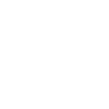
t = 0.00 s
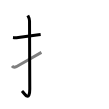
t = 2.50 s
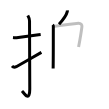
t = 5.25 s
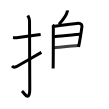
t = 7.75 s
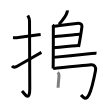
t = 10.50 s
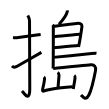
t = 13.00 s

The animated SVG that drew these frames (rendered in a browser with its animation timeline set to each time). Animation: 13 SMIL elements (animate=13); one cycle of 13.00 s.

<svg width="109px" height="109px" viewBox="0 0 px 109px" xmlns="http://www.w3.org/2000/svg" xmlns:xlink="http://www.w3.org/1999/xlink" xml:space="preserve" version="1.1"  baseProfile="full">
<path d="M13,37.42c2.08,0.25,1.27,0.55,3.5,0.25c5.5-0.75,15-2,24.17-3.17" style="fill:none;stroke:black;stroke-width:3;opacity:0">
  <animate attributeType="CSS" attributeName="opacity" from="0" to="1" begin="0s" dur="1s" repeatCount="0" fill="freeze" />
</path>
<path d="M27.77,15.5c0.48,0.92,1.76,2.49,1.76,5.52c0,15.23,0.24,56.46,0.24,67.9c0,14.25-6.32,3.53-7.77,2" style="fill:none;stroke:black;stroke-width:3;opacity:0">
  <animate attributeType="CSS" attributeName="opacity" from="0" to="1" begin="1s" dur="1s" repeatCount="0" fill="freeze" />
</path>
<path d="M12,65.99c0.89,1.06,2.32,1.68,4.29,0.7c1.16-0.58,20.19-11.51,25.12-14.28" style="fill:none;stroke:black;stroke-width:3;opacity:0">
  <animate attributeType="CSS" attributeName="opacity" from="0" to="1" begin="2s" dur="1s" repeatCount="0" fill="freeze" />
</path>
<path d="M67.33,10.43c0.03,0.32,0.05,0.82-0.05,1.27c-0.65,2.68-3.09,6.93-8.25,12.67" style="fill:none;stroke:black;stroke-width:3;opacity:0">
  <animate attributeType="CSS" attributeName="opacity" from="0" to="1" begin="3s" dur="1s" repeatCount="0" fill="freeze" />
</path>
<path d="M52.67,24.69c0.36,0.37,0.65,0.89,0.65,1.53c0,7.57,0.02,32.83-0.18,42.21" style="fill:none;stroke:black;stroke-width:3;opacity:0">
  <animate attributeType="CSS" attributeName="opacity" from="0" to="1" begin="4s" dur="1s" repeatCount="0" fill="freeze" />
</path>
<path d="M53.77,26.33c1.69-0.1,23.1-3.19,24.75-3.19c2.44,0,3.63,1.74,3.41,3.46c-0.13,1.05-1.79,12.26-3.36,20.34" style="fill:none;stroke:black;stroke-width:3;opacity:0">
  <animate attributeType="CSS" attributeName="opacity" from="0" to="1" begin="5s" dur="1s" repeatCount="0" fill="freeze" />
</path>
<path d="M54.04,36.7c2.07,0,23.76-2.35,26.1-2.35" style="fill:none;stroke:black;stroke-width:3;opacity:0">
  <animate attributeType="CSS" attributeName="opacity" from="0" to="1" begin="6s" dur="1s" repeatCount="0" fill="freeze" />
</path>
<path d="M53.95,47.69c4.22-0.37,19.35-1.85,24.6-2.17" style="fill:none;stroke:black;stroke-width:3;opacity:0">
  <animate attributeType="CSS" attributeName="opacity" from="0" to="1" begin="7s" dur="1s" repeatCount="0" fill="freeze" />
</path>
<path d="M53.18,57.37c10.2-0.91,34.02-3.38,38.4-3.87c1.53-0.17,4.12-0.37,4.89-0.24" style="fill:none;stroke:black;stroke-width:3;opacity:0">
  <animate attributeType="CSS" attributeName="opacity" from="0" to="1" begin="8s" dur="1s" repeatCount="0" fill="freeze" />
</path>
<path d="M53.15,68.63c12.1-1.63,32.12-3.1,37.62-3.86c3.57-0.5,5.41,2.32,4.76,5.7c-1.79,9.42-3.56,18.35-6.54,24.3c-2.98,5.94-5.36,2.98-7.94,0.25" style="fill:none;stroke:black;stroke-width:3;opacity:0">
  <animate attributeType="CSS" attributeName="opacity" from="0" to="1" begin="9s" dur="1s" repeatCount="0" fill="freeze" />
</path>
<path d="M57.72,72.39c0.4,0.29,1.24,2.18,1.31,2.76c0.08,0.58-0.85,9.01-0.93,12.64" style="fill:none;stroke:black;stroke-width:3;opacity:0">
  <animate attributeType="CSS" attributeName="opacity" from="0" to="1" begin="10s" dur="1s" repeatCount="0" fill="freeze" />
</path>
<path d="M43.77,76.97c0.4,0.29,0.85,1.52,0.79,2.11c-0.26,2.6-1.04,6.36-1.83,9.68c-0.3,1.28-0.23,2.81,0.78,2.43c7.23-2.69,24.15-4.18,29.12-4.35" style="fill:none;stroke:black;stroke-width:3;opacity:0">
  <animate attributeType="CSS" attributeName="opacity" from="0" to="1" begin="11s" dur="1s" repeatCount="0" fill="freeze" />
</path>
<path d="M74.21,75.44c0.4,0.29,0.86,2.17,0.79,2.76c-0.39,3.57-0.63,3.79-1.73,10.86" style="fill:none;stroke:black;stroke-width:3;opacity:0">
  <animate attributeType="CSS" attributeName="opacity" from="0" to="1" begin="12s" dur="1s" repeatCount="0" fill="freeze" />
</path>
</svg>
